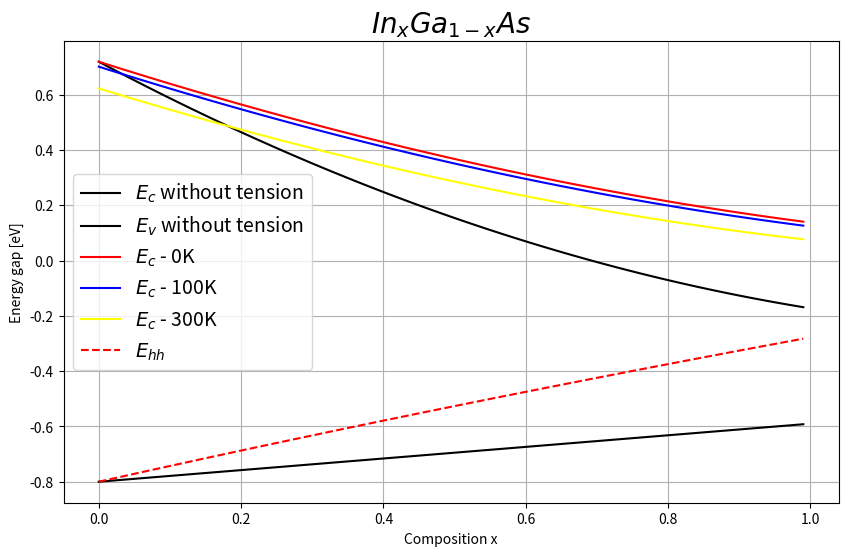

The matplotlib source for this figure:
import matplotlib.pyplot as plt

# gamma
C_bowing_gamma = 0.477  # c bowing
InAs_gamma = 0.417  # a
GaAs_gamma = 1.519

x = [i / 100.0 for i in range(0, 100)]
a_layer = 6.0583  # InAs lattice constant
ao = 5.65325  # GaAs lattice constant

# parameters
ac_GaAs = -7.17
av_GaAs = -1.16
ac_InAs = -5.08
av_InAs = -1.00
b_GaAs = -2.0
b_InAs = -1.8
vbo_GaAs = -0.80
vbo_InAs = -0.59
c11_GaAs = 1221
c12_GaAs = 566
c11_InAs = 832.9
c12_InAs = 452.6

# temperature parameters GaAs
alfa_GaAs = 0.0005405
beta_GaAs = 204

# temperature parameters InAs
alfa_InAs = 0.000276
beta_InAs = 93


# temperature
# T = 300  # K


def interpolate(val1, val2):
    temp = []
    for i in x:
        temp.append(val1 * (1 - i) + val2 * i)
    return temp


def calculate(InAs, GaAs, C_bowing):
    a1 = GaAs
    b1 = InAs - GaAs - C_bowing
    c1 = C_bowing

    Eg = []
    for i in x:
        Eg.append(a1 + i * b1 + i * i * c1)
    return Eg


def calculate_temperature(eg, alf, bet, Tem):
    temp = []
    for i in range(len(x)):
        temp.append(eg[i] - alf[i] * Tem * Tem / (Tem + bet[i]))
    return temp


def valence_band(vbo1, vbo2):
    val = []
    for i in x:
        val.append(vbo2 * i + vbo1 * (1 - i))
    return val


def conduction_band(valence, energy_band):
    con = []
    for i in range(0, 100):
        con.append(valence[i] + energy_band[i])
    return con


def calculate_tension_e(a_c, a_a, a_o, energy_band, c_12, c_11):
    epsilon_x = [(a_o - a_a[i]) / a_a[i] for i in range(len(x))]
    epsilon_z = [-2 * (c_12[i] / c_11[i]) * epsilon_x[i] for i in range(len(x))]

    d_Ehc = [a_c[i] * (2 * epsilon_x[i] + epsilon_z[i]) for i in range(len(x))]

    Ec = [(energy_band[i] + d_Ehc[i]) for i in range(len(x))]

    return Ec


def calculate_tension_ehh(a_v, a_a, a_o, energy_band, c_12, c_11):
    epsilon_x = [(a_o - a_a[i]) / a_a[i] for i in range(len(x))]
    epsilon_z = [-2 * (c_12[i] / c_11[i]) * epsilon_x[i] for i in range(len(x))]

    d_Es = [-1 * b[i] * (epsilon_z[i] - epsilon_x[i]) for i in range(len(x))]
    d_Ehv = [a_v[i] * (2 * epsilon_x[i] + epsilon_z[i]) for i in range(len(x))]

    Ehh = [(energy_band[i] + d_Ehv[i] + d_Es[i]) for i in range(len(x))]

    return Ehh


def calculate_tension_elh(a_v, a_a, a_o, energy_band, c_12, c_11):
    epsilon_x = [(a_o - a_a[i]) / a_a[i] for i in range(len(x))]
    epsilon_z = [-2 * (c_12[i] / c_11[i]) * epsilon_x[i] for i in range(len(x))]

    d_Es = [-1 * b[i] * (epsilon_z[i] - epsilon_x[i]) for i in range(len(x))]
    d_Ehv = [a_v[i] * (2 * epsilon_x[i] + epsilon_z[i]) for i in range(len(x))]

    Elh = [(energy_band[i] + d_Ehv[i] - d_Es[i]) for i in range(len(x))]

    return Elh


# temperature interpolation
alfa = interpolate(alfa_GaAs, alfa_InAs)
beta = interpolate(beta_GaAs, beta_InAs)

# tension interpolation
a = interpolate(ao, a_layer)
b = interpolate(b_GaAs, b_InAs)
ac = interpolate(ac_GaAs, ac_InAs)
av = interpolate(av_GaAs, av_InAs)
c11 = interpolate(c11_GaAs, c11_InAs)
c12 = interpolate(c12_GaAs, c12_InAs)

eg_w = calculate(InAs_gamma, GaAs_gamma, C_bowing_gamma)
vb = valence_band(vbo_GaAs, vbo_InAs)
cb = conduction_band(vb, eg_w)

# temperatures
eg_1 = calculate_temperature(eg_w, alfa, beta, 0)
eg_2 = calculate_temperature(eg_w, alfa, beta, 100)
eg_3 = calculate_temperature(eg_w, alfa, beta, 300)

cb_1 = conduction_band(vb, eg_1)
cb_2 = conduction_band(vb, eg_2)
cb_3 = conduction_band(vb, eg_3)

cb_E1 = calculate_tension_e(ac, a, ao, cb_1, c12, c11)
cb_E2 = calculate_tension_e(ac, a, ao, cb_2, c12, c11)
cb_E3 = calculate_tension_e(ac, a, ao, cb_3, c12, c11)

vb_Ehh = calculate_tension_ehh(av, a, ao, vb, c12, c11)
# vb_Elh = calculate_tension_elh(av, a, ao, vb, c12, c11)

fig, axes = plt.subplots(figsize=(10, 6))
axes.plot(x, cb, label=r"$ E_{c}$ without tension", color="black")
axes.plot(x, vb, label=r"$ E_{v}$ without tension", color="black")

axes.plot(x, cb_E1, label=r"$ E_{c}$ - 0K", color="red")
axes.plot(x, cb_E2, label=r"$ E_{c}$ - 100K", color="blue")
axes.plot(x, cb_E3, label=r"$ E_{c}$ - 300K", color="yellow")
axes.plot(x, vb_Ehh, '--', label=r"$ E_{hh}$", color="red")
# axes.plot(x, vb_Elh, '-.', label=r"$ E_{lh}$", color="red")

axes.legend(fontsize=14)

plt.xlabel("Composition x")
plt.ylabel("Energy gap [eV]")
plt.title(r'$ In_{x}Ga_{1-x}As$', fontsize=20)
plt.grid()
plt.show()
